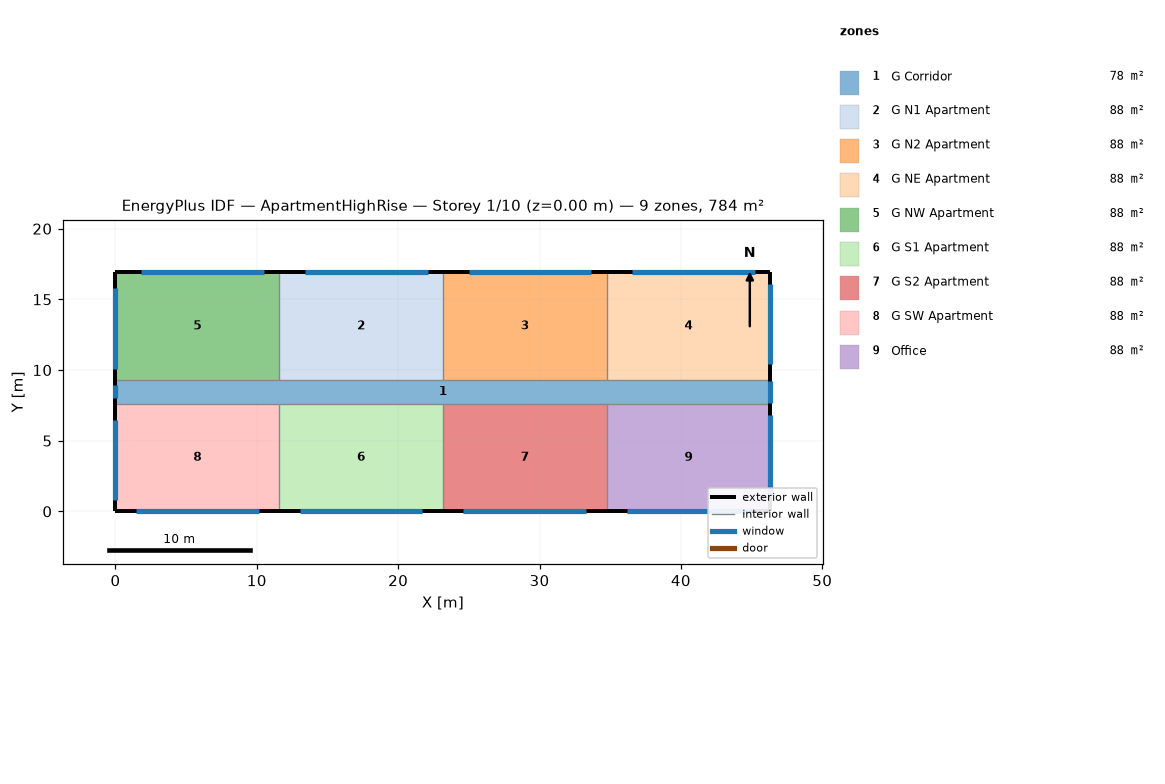
=== STOREY PLAN SPEC (per zone: floor XY polygon, exterior-wall plan segments, windows/doors) ===
zone 1: G Corridor  (77.7 m²)
  floor: (0.00, 9.30) (46.33, 9.30) (46.33, 7.62) (0.00, 7.62)
  exterior wall: (0.00, 9.30) – (0.00, 7.62)  [1.7 m]
    window: (0.00, 8.91) – (0.00, 8.00)  [1.1 m²]
  exterior wall: (46.33, 7.62) – (46.33, 9.30)  [1.7 m]
    window: (46.33, 7.67) – (46.33, 9.25)  [3.4 m²]
zone 2: G N1 Apartment  (88.2 m²)
  floor: (11.58, 16.92) (23.16, 16.92) (23.16, 9.30) (11.58, 9.30)
  exterior wall: (23.16, 16.92) – (11.58, 16.92)  [11.6 m]
    window: (22.08, 16.92) – (13.40, 16.92)  [10.6 m²]
  interior walls: 2
zone 3: G N2 Apartment  (88.2 m²)
  floor: (23.16, 16.92) (34.75, 16.92) (34.75, 9.30) (23.16, 9.30)
  exterior wall: (34.75, 16.92) – (23.16, 16.92)  [11.6 m]
    window: (33.66, 16.92) – (24.98, 16.92)  [10.6 m²]
  interior walls: 2
zone 4: G NE Apartment  (88.2 m²)
  floor: (34.75, 16.92) (46.33, 16.92) (46.33, 9.30) (34.75, 9.30)
  exterior wall: (46.33, 16.92) – (34.75, 16.92)  [11.6 m]
    window: (45.25, 16.92) – (36.56, 16.92)  [10.6 m²]
  exterior wall: (46.33, 9.30) – (46.33, 16.92)  [7.6 m]
    window: (46.33, 10.40) – (46.33, 16.11)  [7.0 m²]
  interior walls: 1
zone 5: G NW Apartment  (88.2 m²)
  floor: (0.00, 16.92) (11.58, 16.92) (11.58, 9.30) (0.00, 9.30)
  exterior wall: (11.58, 16.92) – (0.00, 16.92)  [11.6 m]
    window: (10.50, 16.92) – (1.81, 16.92)  [10.6 m²]
  exterior wall: (0.00, 16.92) – (0.00, 9.30)  [7.6 m]
    window: (0.00, 15.80) – (0.00, 10.08)  [7.0 m²]
  interior walls: 2
zone 6: G S1 Apartment  (88.2 m²)
  floor: (11.58, 7.62) (23.16, 7.62) (23.16, 0.00) (11.58, 0.00)
  exterior wall: (11.58, 0.00) – (23.16, 0.00)  [11.6 m]
    window: (13.03, 0.00) – (21.72, 0.00)  [10.6 m²]
  interior walls: 2
zone 7: G S2 Apartment  (88.2 m²)
  floor: (23.16, 7.62) (34.75, 7.62) (34.75, 0.00) (23.16, 0.00)
  exterior wall: (23.16, 0.00) – (34.75, 0.00)  [11.6 m]
    window: (24.61, 0.00) – (33.30, 0.00)  [10.6 m²]
  interior walls: 2
zone 8: G SW Apartment  (88.2 m²)
  floor: (0.00, 7.62) (11.58, 7.62) (11.58, 0.00) (0.00, 0.00)
  exterior wall: (0.00, 0.00) – (11.58, 0.00)  [11.6 m]
    window: (1.45, 0.00) – (10.13, 0.00)  [10.6 m²]
  exterior wall: (0.00, 7.62) – (0.00, 0.00)  [7.6 m]
    window: (0.00, 6.50) – (0.00, 0.79)  [7.0 m²]
  interior walls: 2
zone 9: Office  (88.2 m²)
  floor: (34.75, 7.62) (46.33, 7.62) (46.33, 0.00) (34.75, 0.00)
  exterior wall: (34.75, 0.00) – (46.33, 0.00)  [11.6 m]
    window: (36.19, 0.00) – (44.88, 0.00)  [10.6 m²]
  exterior wall: (46.33, 0.00) – (46.33, 7.62)  [7.6 m]
    window: (46.33, 1.10) – (46.33, 6.81)  [7.0 m²]
  interior walls: 1

=== DERIVED (storey summary) ===
Building: ApartmentHighRise
Storey: 1 of 10  (floor level z = 0.00 m)
Storey gross floor area: 783.6 m²
Zones on this storey: 9
  - G Corridor: floor 77.7 m²; exterior wall 3.4 m (10.2 m²); 2 window(s) 4.5 m²; WWR 43.8%
  - G N1 Apartment: floor 88.2 m²; exterior wall 11.6 m (35.3 m²); 1 window(s) 10.6 m²; WWR 30.0%
  - G N2 Apartment: floor 88.2 m²; exterior wall 11.6 m (35.3 m²); 1 window(s) 10.6 m²; WWR 30.0%
  - G NE Apartment: floor 88.2 m²; exterior wall 19.2 m (58.5 m²); 2 window(s) 17.6 m²; WWR 30.0%
  - G NW Apartment: floor 88.2 m²; exterior wall 19.2 m (58.5 m²); 2 window(s) 17.6 m²; WWR 30.0%
  - G S1 Apartment: floor 88.2 m²; exterior wall 11.6 m (35.3 m²); 1 window(s) 10.6 m²; WWR 30.0%
  - G S2 Apartment: floor 88.2 m²; exterior wall 11.6 m (35.3 m²); 1 window(s) 10.6 m²; WWR 30.0%
  - G SW Apartment: floor 88.2 m²; exterior wall 19.2 m (58.5 m²); 2 window(s) 17.6 m²; WWR 30.0%
  - Office: floor 88.2 m²; exterior wall 19.2 m (58.5 m²); 2 window(s) 17.6 m²; WWR 30.0%
Zone adjacency: (none detected)